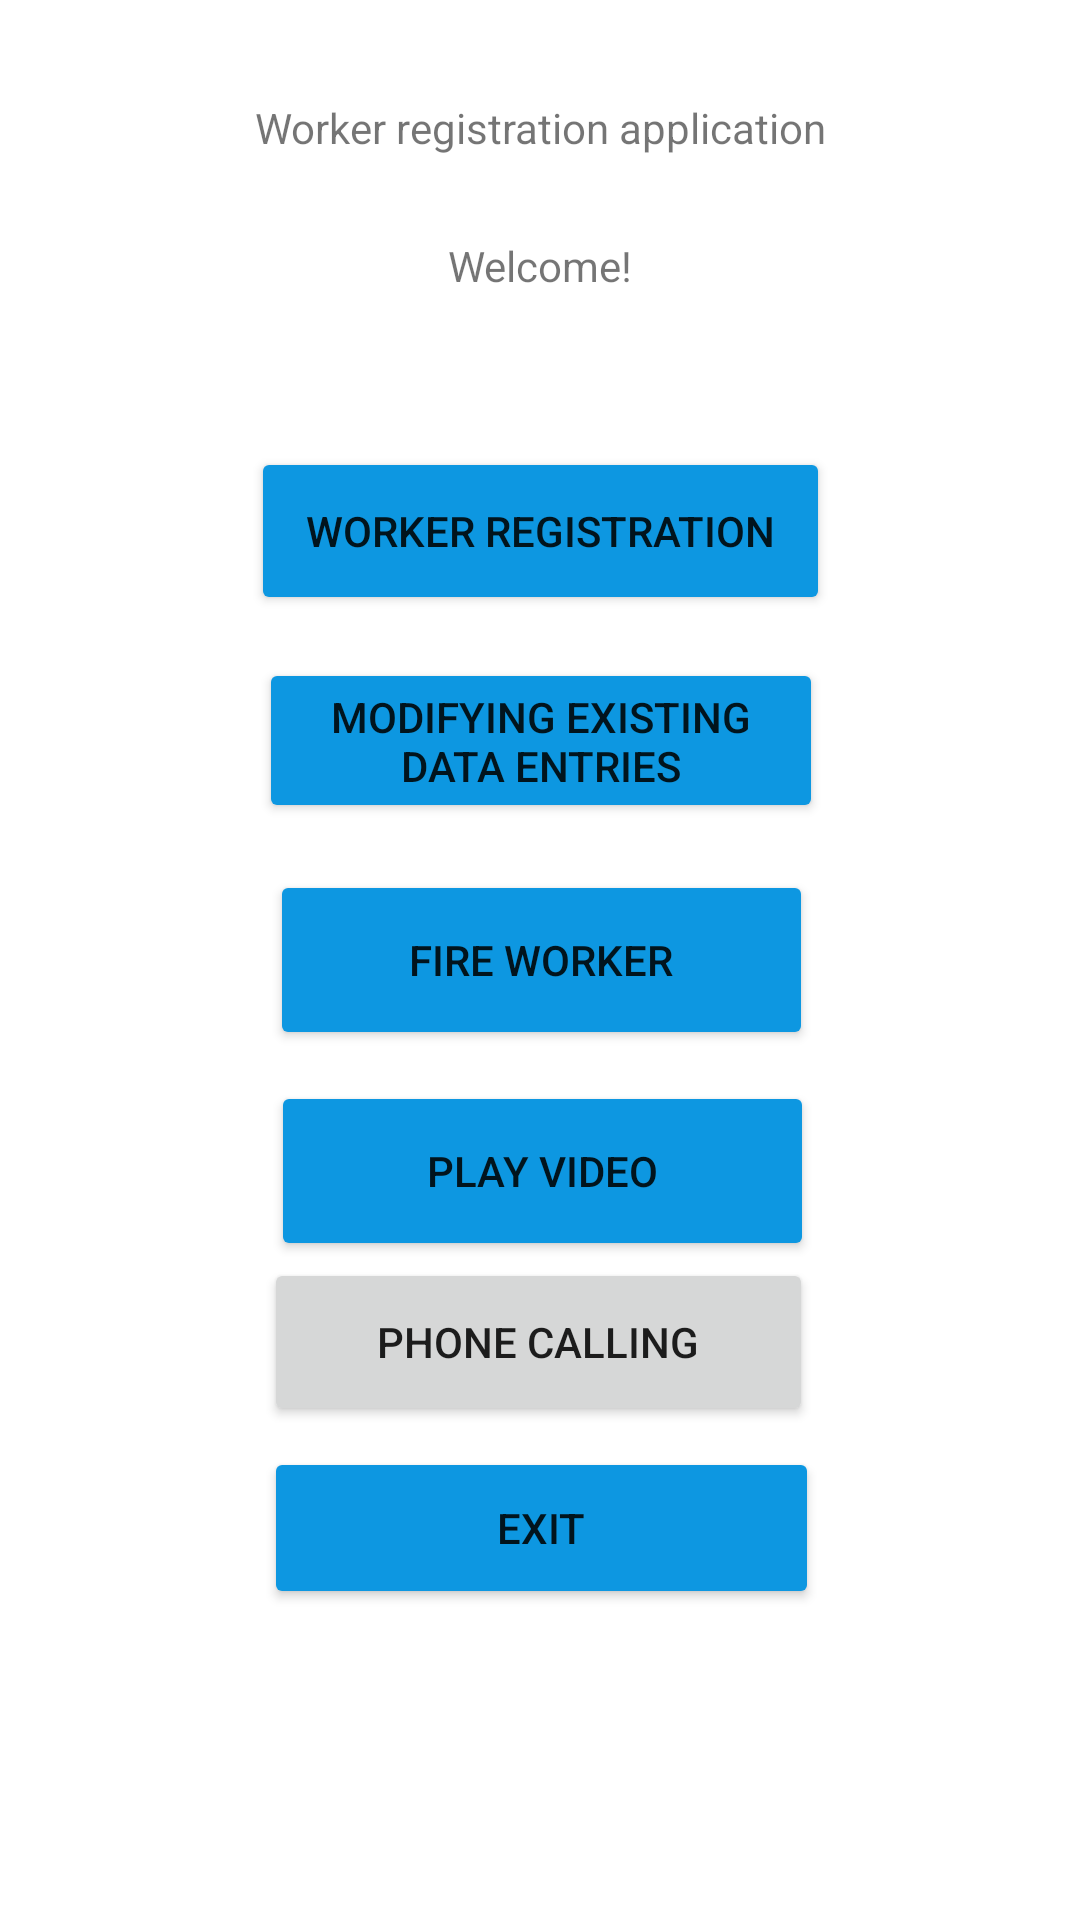

Write the Android layout XML for this screen, with the resource values it uses.
<!-- AndroidManifest.xml: application theme Theme.WorkerDashboard -->
<!-- res/layout/fragment_home.xml -->
<?xml version="1.0" encoding="utf-8"?>
<androidx.constraintlayout.widget.ConstraintLayout xmlns:android="http://schemas.android.com/apk/res/android"
    xmlns:app="http://schemas.android.com/apk/res-auto"
    xmlns:tools="http://schemas.android.com/tools"
    android:id="@+id/frameLayout2"
    android:layout_width="match_parent"
    android:layout_height="match_parent"
    tools:context=".HomeFragment">

    <TextView
        android:id="@+id/textview_header"
        android:layout_width="wrap_content"
        android:layout_height="wrap_content"
        android:text="@string/title_hun"
        app:layout_constraintBottom_toBottomOf="parent"
        app:layout_constraintEnd_toEndOf="parent"
        app:layout_constraintStart_toStartOf="parent"
        app:layout_constraintTop_toTopOf="parent"
        app:layout_constraintVertical_bias="0.053" />

    <TextView
        android:id="@+id/textview_welcome_home"
        android:layout_width="wrap_content"
        android:layout_height="wrap_content"
        android:text="@string/welcome_generic_hun"
        app:layout_constraintBottom_toBottomOf="parent"
        app:layout_constraintEnd_toEndOf="parent"
        app:layout_constraintStart_toStartOf="parent"
        app:layout_constraintTop_toTopOf="parent"
        app:layout_constraintVertical_bias="0.127" />

    <Button
        android:id="@+id/button"
        android:layout_width="187dp"
        android:layout_height="46dp"
        android:text="Button"
        app:layout_constraintBottom_toBottomOf="parent"
        app:layout_constraintEnd_toEndOf="parent"
        app:layout_constraintStart_toStartOf="parent"
        app:layout_constraintTop_toTopOf="parent"
        app:layout_constraintVertical_bias="0.255" />

    <Button
        android:id="@+id/btn_hire"
        android:layout_width="193dp"
        android:layout_height="56dp"
        android:backgroundTint="@color/app_main"
        android:text="@string/button_hire_hun"
        app:layout_constraintBottom_toBottomOf="parent"
        app:layout_constraintEnd_toEndOf="parent"
        app:layout_constraintStart_toStartOf="parent"
        app:layout_constraintTop_toTopOf="parent"
        app:layout_constraintVertical_bias="0.255" />

    <Button
        android:id="@+id/btn_modify"
        android:layout_width="188dp"
        android:layout_height="55dp"
        android:backgroundTint="@color/app_main"
        android:text="@string/button_modify_hun"
        app:layout_constraintBottom_toBottomOf="parent"
        app:layout_constraintEnd_toEndOf="parent"
        app:layout_constraintHorizontal_bias="0.502"
        app:layout_constraintStart_toStartOf="parent"
        app:layout_constraintTop_toTopOf="parent"
        app:layout_constraintVertical_bias="0.375" />

    <Button
        android:id="@+id/btn_fire"
        android:layout_width="181dp"
        android:layout_height="60dp"
        android:backgroundTint="@color/app_main"
        android:text="@string/button_fire_hun"
        app:layout_constraintBottom_toBottomOf="parent"
        app:layout_constraintEnd_toEndOf="parent"
        app:layout_constraintHorizontal_bias="0.502"
        app:layout_constraintStart_toStartOf="parent"
        app:layout_constraintTop_toTopOf="parent" />

    <Button
        android:id="@+id/btn_video"
        android:layout_width="181dp"
        android:layout_height="60dp"
        android:backgroundTint="@color/app_main"
        android:text="@string/video_button_hun"
        app:layout_constraintBottom_toBottomOf="parent"
        app:layout_constraintEnd_toEndOf="parent"
        app:layout_constraintHorizontal_bias="0.504"
        app:layout_constraintStart_toStartOf="parent"
        app:layout_constraintTop_toTopOf="parent"
        app:layout_constraintVertical_bias="0.621" />

    <Button
        android:id="@+id/btn_quit"
        android:layout_width="185dp"
        android:layout_height="54dp"
        android:backgroundTint="@color/app_main"
        android:text="@string/button_quit_hun"
        app:layout_constraintBottom_toBottomOf="parent"
        app:layout_constraintEnd_toEndOf="parent"
        app:layout_constraintHorizontal_bias="0.502"
        app:layout_constraintStart_toStartOf="parent"
        app:layout_constraintTop_toTopOf="parent"
        app:layout_constraintVertical_bias="0.823" />

    <Button
        android:id="@+id/btn_phone"
        android:layout_width="183dp"
        android:layout_height="56dp"
        android:text="@string/phone_button"
        app:layout_constraintBottom_toBottomOf="parent"
        app:layout_constraintEnd_toEndOf="parent"
        app:layout_constraintHorizontal_bias="0.498"
        app:layout_constraintStart_toStartOf="parent"
        app:layout_constraintTop_toTopOf="parent"
        app:layout_constraintVertical_bias="0.718" />
</androidx.constraintlayout.widget.ConstraintLayout>
<!-- resources referenced by this layout -->
<resources>
  <color name="app_main">#0D97E1</color>
  <string name="button_fire_hun">Fire Worker</string>
  <string name="button_hire_hun">Worker Registration</string>
  <string name="button_modify_hun">Modifying existing data entries</string>
  <string name="button_quit_hun">Exit</string>
  <string name="phone_button">Phone calling</string>
  <string name="title_hun">Worker registration application</string>
  <string name="video_button_hun">Play video</string>
  <string name="welcome_generic_hun">Welcome!</string>
  <style name="Theme.WorkerDashboard" parent="Theme.MaterialComponents.DayNight.DarkActionBar">
          
          <item name="colorPrimary">@color/purple_500</item>
          <item name="colorPrimaryVariant">@color/purple_700</item>
          <item name="colorOnPrimary">@color/white</item>
          
          <item name="colorSecondary">@color/teal_200</item>
          <item name="colorSecondaryVariant">@color/teal_700</item>
          <item name="colorOnSecondary">@color/black</item>
          
          <item name="android:statusBarColor">?attr/colorPrimaryVariant</item>
          
      </style>
  <color name="purple_500">#FF6200EE</color>
  <color name="purple_700">#FF3700B3</color>
  <color name="white">#FFFFFFFF</color>
  <color name="teal_200">#FF03DAC5</color>
  <color name="teal_700">#FF018786</color>
  <color name="black">#FF000000</color>
</resources>
